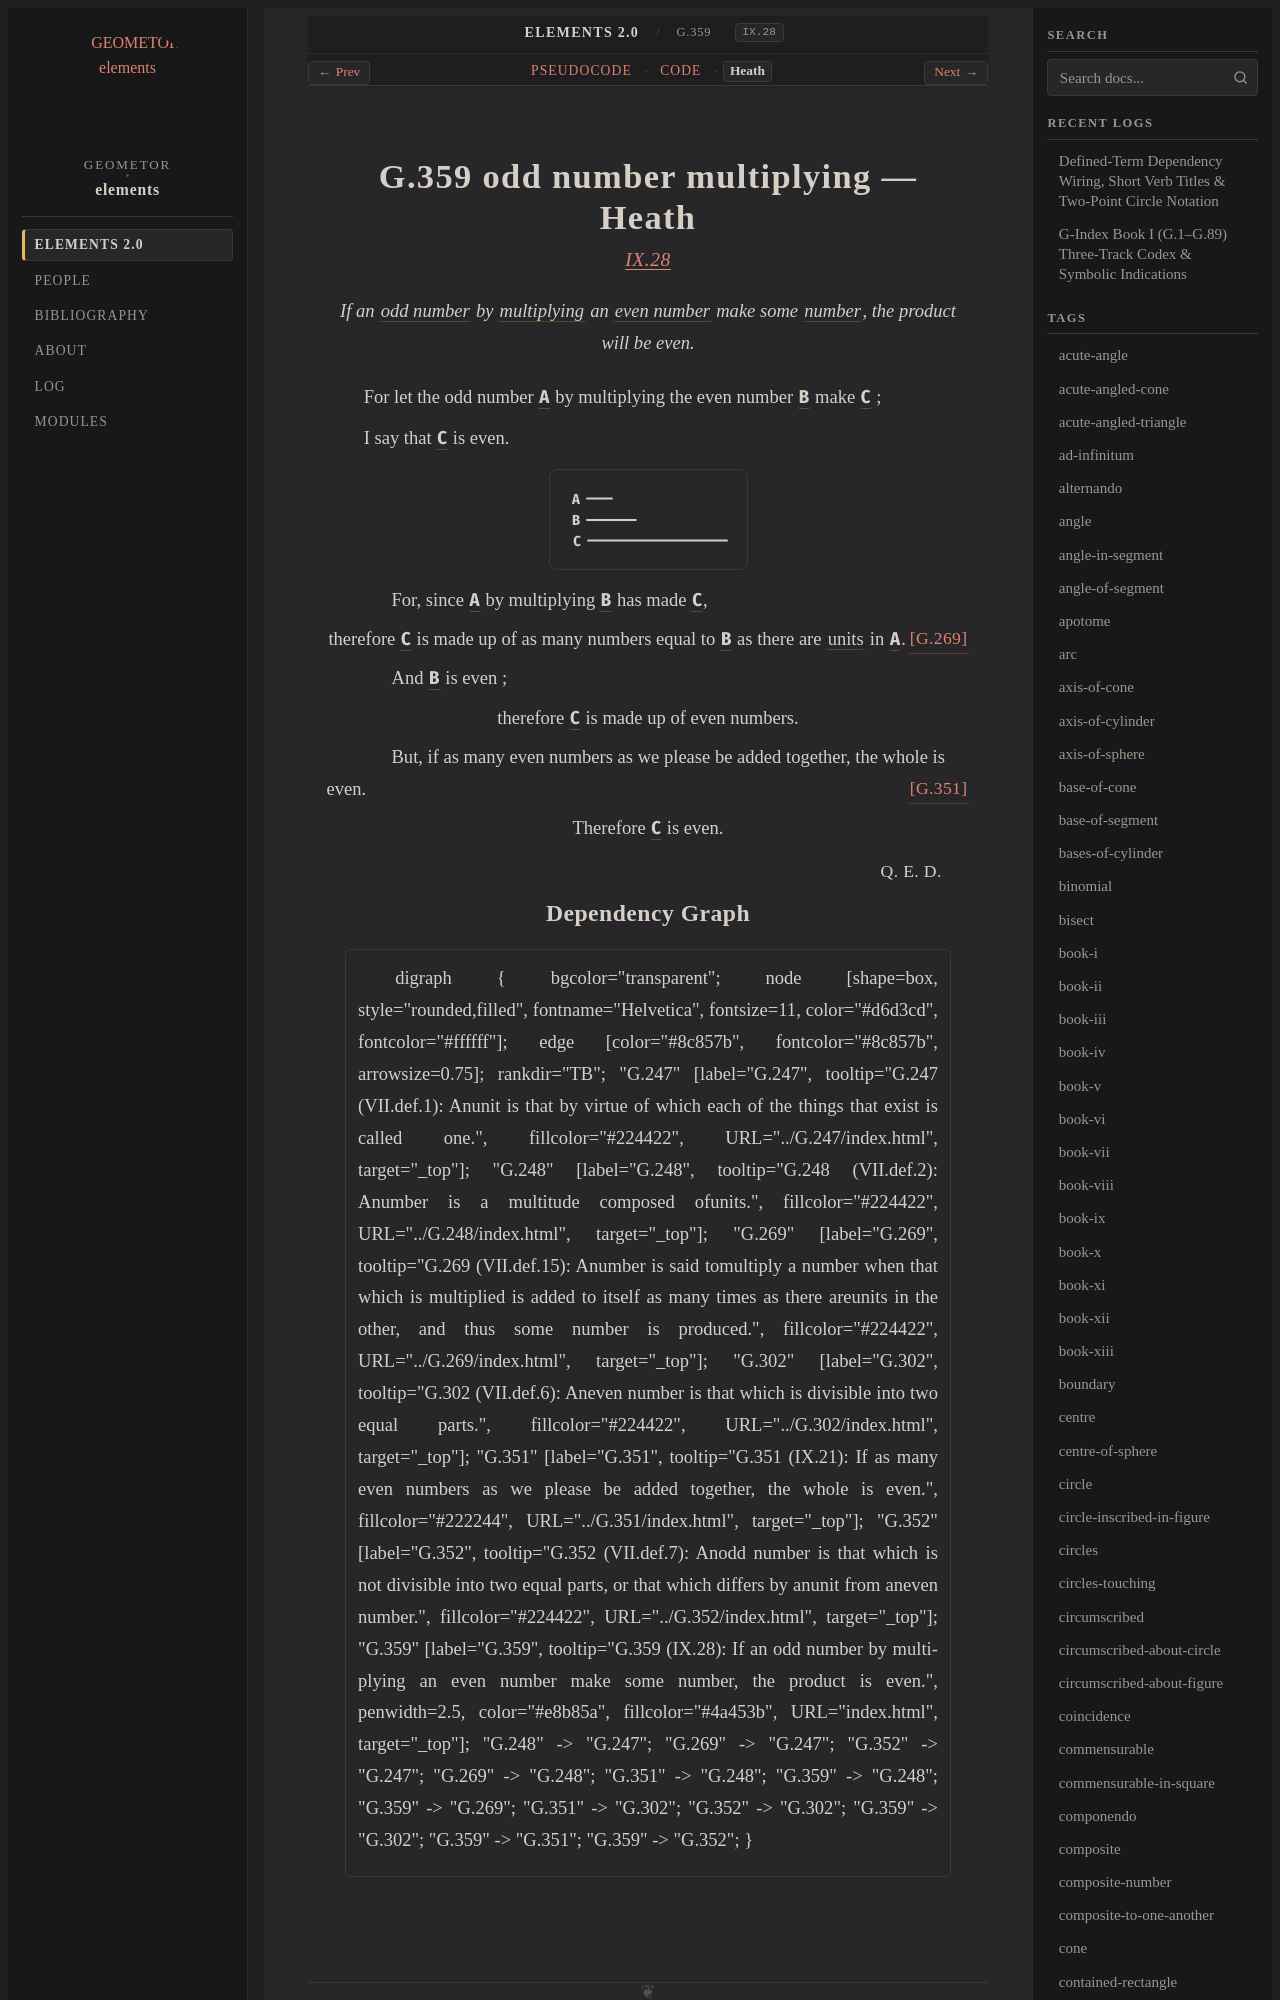

repository: geometor/elements · page: elements2/G.359/heath.html · generator: sphinx

:canonical_id: G.359
:original_id: IX.28
:title: G.359 odd number multiplying
:volume: II
:book: IX
:type: prop

G.359 odd number multiplying — Heath
====================================

.. rubric:: `IX.28 <https://geometor.github.io/euclid/heath/volume_II/book_ix/propositions/28/>`_

.. enunciation::

   If an :term:`odd number <G.352>` by :term:`multiplying <G.269>` an :term:`even number <G.302>` make some :term:`number <G.248>`, the product will be even.

For let the odd number :g:`A <g1:A>` by multiplying the even number :g:`B <g1:B>` make :g:`C <g1:C>` ;

I say that :g:`C <g1:C>` is even.

.. picture:: g1.svg
   :alt: Book IX, Proposition 28

.. subclause::

   For, since :g:`A <g1:A>` by multiplying :g:`B <g1:B>` has made :g:`C <g1:C>`,

.. assertion::
